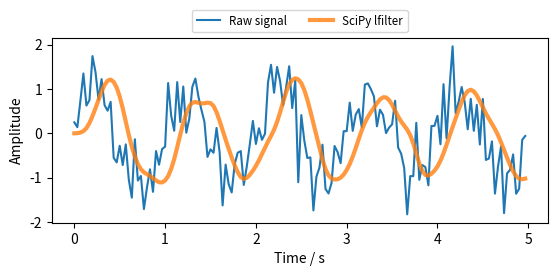

Write the Python code that produced this figure.
import numpy as np
import scipy.signal
from matplotlib import pyplot as plt

np.random.seed(42)  # for reproducibility
fs = 30  # sampling rate, Hz
ts = np.arange(0, 5, 1.0 / fs)  # time vector - 5 seconds
ys = np.sin(2*np.pi * 1.0 * ts)  # signal @ 1.0 Hz, without noise
yerr = 0.5 * np.random.normal(size=len(ts))  # Gaussian noise
yraw = ys + yerr


b, a = scipy.signal.iirfilter(4, Wn=2.5, fs=fs, btype="low", ftype="butter")
print(b, a, sep="\n")
y_lfilter = scipy.signal.lfilter(b, a, yraw)


plt.figure(figsize=[6.4, 2.4])

plt.plot(ts, yraw, label="Raw signal")
plt.plot(ts, y_lfilter, alpha=0.8, lw=3, label="SciPy lfilter")

plt.xlabel("Time / s")
plt.ylabel("Amplitude")
plt.legend(loc="lower center", bbox_to_anchor=[0.5, 1],
           ncol=2, fontsize="smaller")
